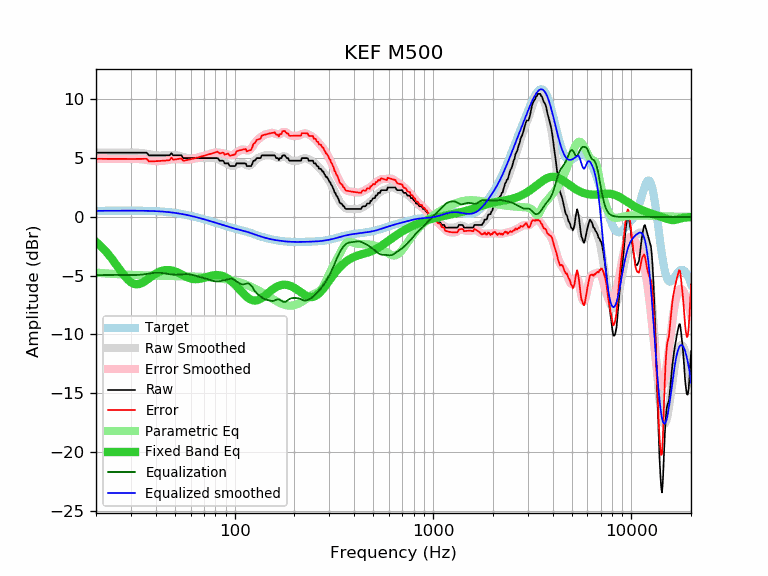

The table this chart was drawn from, first rows:
frequency, raw, error, smoothed, error_smoothed, equalization, parametric_eq, equalized_raw, equalized_smoothed, target
20, 5.47, 4.95, 5.47, 4.95, -4.95, -2.13, 0.52, 0.52, 0.52
21, 5.47, 4.95, 5.47, 4.95, -4.95, -2.44, 0.52, 0.52, 0.52
22, 5.47, 4.95, 5.47, 4.94, -4.94, -2.78, 0.53, 0.53, 0.52
23, 5.47, 4.94, 5.47, 4.94, -4.94, -3.15, 0.53, 0.53, 0.53
24, 5.47, 4.94, 5.47, 4.94, -4.94, -3.54, 0.53, 0.53, 0.53
25, 5.47, 4.94, 5.47, 4.94, -4.94, -3.94, 0.53, 0.53, 0.53
26, 5.47, 4.94, 5.47, 4.94, -4.94, -4.35, 0.53, 0.53, 0.53
27, 5.47, 4.94, 5.47, 4.94, -4.94, -4.73, 0.53, 0.53, 0.53
28, 5.47, 4.94, 5.48, 4.94, -4.94, -5.07, 0.53, 0.53, 0.53
29, 5.47, 4.94, 5.48, 4.95, -4.95, -5.35, 0.52, 0.53, 0.53
30, 5.47, 4.94, 5.48, 4.95, -4.95, -5.56, 0.52, 0.53, 0.53
31, 5.47, 4.94, 5.48, 4.95, -4.95, -5.69, 0.52, 0.53, 0.53
32, 5.47, 4.94, 5.47, 4.94, -4.94, -5.74, 0.53, 0.53, 0.53
33, 5.47, 4.94, 5.46, 4.93, -4.93, -5.71, 0.54, 0.53, 0.53
34, 5.47, 4.94, 5.44, 4.91, -4.91, -5.63, 0.56, 0.53, 0.53
35, 5.47, 4.95, 5.41, 4.88, -4.88, -5.51, 0.59, 0.52, 0.52
36, 5.47, 4.95, 5.37, 4.85, -4.85, -5.37, 0.62, 0.52, 0.52
37, 5.24, 4.73, 5.34, 4.82, -4.82, -5.23, 0.42, 0.51, 0.51
38, 5.24, 4.73, 5.30, 4.79, -4.79, -5.08, 0.45, 0.51, 0.51
39, 5.24, 4.74, 5.27, 4.77, -4.77, -4.95, 0.47, 0.50, 0.50
40, 5.24, 4.75, 5.25, 4.75, -4.75, -4.83, 0.49, 0.49, 0.49
41, 5.24, 4.76, 5.23, 4.75, -4.75, -4.73, 0.49, 0.48, 0.48
42, 5.24, 4.77, 5.23, 4.76, -4.76, -4.65, 0.48, 0.47, 0.47
43, 5.24, 4.78, 5.23, 4.77, -4.77, -4.59, 0.47, 0.46, 0.46
44, 5.24, 4.79, 5.24, 4.79, -4.79, -4.55, 0.45, 0.45, 0.45
45, 5.24, 4.80, 5.26, 4.82, -4.82, -4.52, 0.42, 0.44, 0.44
46, 5.24, 4.82, 5.27, 4.85, -4.85, -4.52, 0.39, 0.42, 0.42
47, 5.24, 4.84, 5.28, 4.87, -4.87, -4.53, 0.37, 0.40, 0.40
48, 5.43, 5.04, 5.28, 4.90, -4.90, -4.55, 0.53, 0.39, 0.39
49, 5.24, 4.87, 5.28, 4.91, -4.91, -4.59, 0.33, 0.37, 0.37
50, 5.24, 4.89, 5.27, 4.92, -4.92, -4.64, 0.32, 0.35, 0.35
51, 5.24, 4.91, 5.25, 4.92, -4.92, -4.70, 0.32, 0.33, 0.33
52, 5.24, 4.94, 5.22, 4.92, -4.92, -4.76, 0.32, 0.30, 0.30
53, 5.24, 4.96, 5.18, 4.90, -4.90, -4.83, 0.34, 0.28, 0.28
54, 5.24, 4.98, 5.14, 4.89, -4.89, -4.90, 0.35, 0.26, 0.26
55, 5.01, 4.78, 5.11, 4.87, -4.87, -4.96, 0.14, 0.23, 0.23
56, 5.01, 4.80, 5.07, 4.86, -4.86, -5.03, 0.15, 0.21, 0.21
57, 5.01, 4.83, 5.04, 4.86, -4.86, -5.09, 0.15, 0.18, 0.18
58, 5.01, 4.86, 5.02, 4.87, -4.87, -5.15, 0.14, 0.15, 0.15
59, 5.01, 4.89, 5.01, 4.88, -4.88, -5.20, 0.13, 0.12, 0.12
60, 5.01, 4.91, 5.00, 4.90, -4.90, -5.23, 0.11, 0.10, 0.10
61, 5.01, 4.94, 5.00, 4.93, -4.93, -5.27, 0.08, 0.07, 0.07
62, 5.01, 4.97, 5.00, 4.96, -4.96, -5.29, 0.05, 0.04, 0.04
63, 5.01, 5.00, 5.00, 4.99, -4.99, -5.30, 0.02, 0.01, 0.01
64, 5.01, 5.03, 5.01, 5.03, -5.03, -5.30, -0.02, -0.02, -0.02
65, 5.01, 5.06, 5.01, 5.06, -5.06, -5.29, -0.05, -0.05, -0.05
66, 5.01, 5.09, 5.01, 5.09, -5.09, -5.28, -0.08, -0.08, -0.08
67, 5.01, 5.12, 5.01, 5.12, -5.12, -5.26, -0.11, -0.11, -0.11
68, 5.01, 5.15, 5.01, 5.15, -5.15, -5.24, -0.14, -0.14, -0.14
69, 5.01, 5.18, 5.01, 5.18, -5.18, -5.21, -0.17, -0.17, -0.17
70, 5.01, 5.21, 5.01, 5.21, -5.21, -5.18, -0.20, -0.20, -0.20
71, 5.01, 5.24, 5.01, 5.23, -5.23, -5.15, -0.22, -0.23, -0.23
72, 5.01, 5.27, 5.01, 5.27, -5.27, -5.12, -0.26, -0.26, -0.26
73, 5.01, 5.30, 5.01, 5.30, -5.30, -5.09, -0.29, -0.28, -0.29
74, 5.01, 5.32, 5.01, 5.33, -5.33, -5.06, -0.32, -0.31, -0.31
75, 5.01, 5.35, 5.02, 5.36, -5.36, -5.03, -0.35, -0.34, -0.34
76, 5.01, 5.38, 5.02, 5.39, -5.39, -5.01, -0.38, -0.37, -0.37
77, 5.01, 5.41, 5.02, 5.42, -5.42, -4.99, -0.41, -0.40, -0.40
78, 5.01, 5.44, 5.02, 5.45, -5.45, -4.97, -0.44, -0.43, -0.43
79, 5.01, 5.47, 5.01, 5.47, -5.47, -4.96, -0.46, -0.46, -0.46
... 553 more rows
